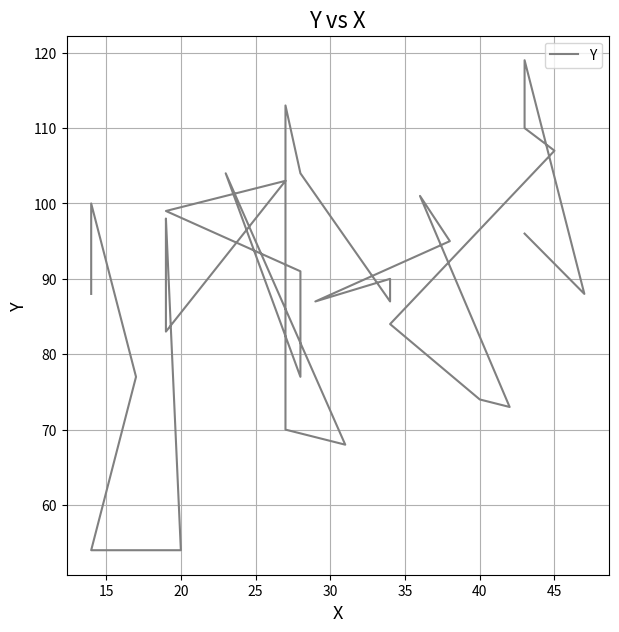

Write the Python code that produced this figure.
import random
import numpy
from matplotlib import pyplot as plt

datas = [
    [random.randint(i+10, i+20), random.randint(i+50, i+100)] for i in range(random.randint(10, 50))
]

fig, axs = plt.subplots(nrows=1, ncols=1, figsize=(7, 7))

fig = plt.figure(1)	#identifies the figure 
plt.title("Y vs X", fontsize='16')	#title
plt.plot([i[0] for i in datas], [i[1] for i in datas], color='gray')	#plot the points
plt.xlabel("X",fontsize='13')	#adds a label in the x axis
plt.ylabel("Y",fontsize='13')	#adds a label in the y axis
plt.legend(('YvsX'),loc='best')	#creates a legend to identify the plot
# plt.savefig('Y_X.png')	#saves the figure in the present directory
plt.grid()	#shows a grid under the plot
plt.show()

print(datas)









